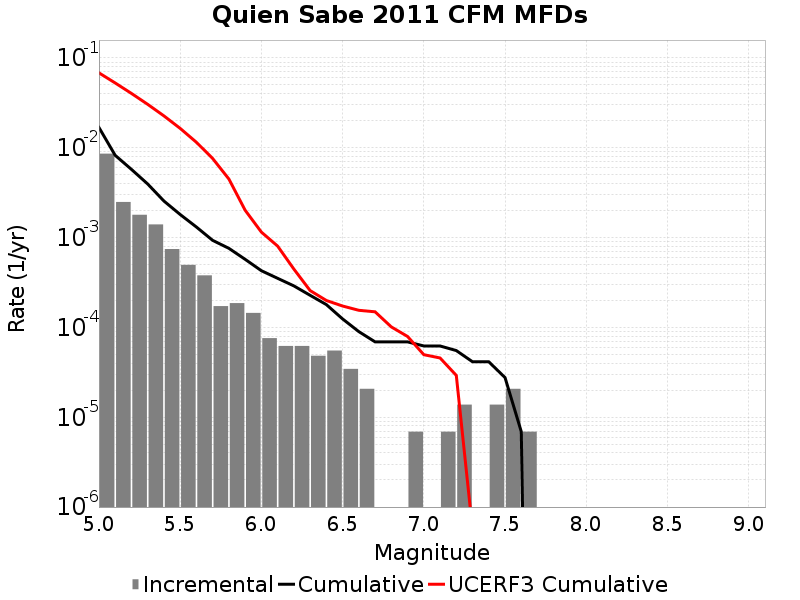

Values plotted in this chart, from the file beside it:
Magnitude, Incremental Rate, Cumulative Rate, UCERF3 Cumulative Rate
5.05, 0.008609, 0.01686, 0.06837
5.15, 0.002494, 0.00825, 0.05276
5.25, 0.001796, 0.005755, 0.04036
5.35, 0.001403, 0.003959, 0.03051
5.45, 7.462044E-4, 0.002556, 0.02268
5.55, 4.974696E-4, 0.00181, 0.01646
5.65, 3.800115E-4, 0.001313, 0.01153
5.75, 1.727325E-4, 9.327555E-4, 0.007608
5.85, 1.865511E-4, 7.60023E-4, 0.004493
5.95, 1.450953E-4, 5.734719E-4, 0.00202
6.05, 7.6002296E-5, 4.283766E-4, 0.001152
6.15, 6.21837E-5, 3.523743E-4, 8.049908E-4
6.25, 6.21837E-5, 2.901906E-4, 4.465466E-4
6.35, 4.83651E-5, 2.280069E-4, 2.5746663E-4
6.45, 5.52744E-5, 1.796418E-4, 1.995971E-4
6.55, 3.4546498E-5, 1.243674E-4, 1.7320471E-4
6.65, 2.0727899E-5, 8.98209E-5, 1.5520108E-4
6.75, 0.0, 6.9092996E-5, 1.4932903E-4
6.85, 0.0, 6.9092996E-5, 1.0135486E-4
6.95, 6.9093E-6, 6.9092996E-5, 7.932166E-5
7.05, 0.0, 6.21837E-5, 4.9735587E-5
7.15, 6.9093E-6, 6.21837E-5, 4.5720346E-5
7.25, 1.38186E-5, 5.52744E-5, 2.9234152E-5
7.35, 0.0, 4.1455798E-5, 5.5890257E-7
7.45, 1.38186E-5, 4.1455798E-5, 2.89003E-7
7.55, 2.0727899E-5, 2.76372E-5, 2.9461239E-8
7.65, 6.9093E-6, 6.9093E-6, 0.0
7.75, 0.0, 0.0, 0.0
7.85, 0.0, 0.0, 0.0
7.95, 0.0, 0.0, 0.0
8.05, 0.0, 0.0, 0.0
8.15, 0.0, 0.0, 0.0
8.25, 0.0, 0.0, 0.0
8.35, 0.0, 0.0, 0.0
8.45, 0.0, 0.0, 0.0
8.55, 0.0, 0.0, 0.0
8.65, 0.0, 0.0, 0.0
8.75, 0.0, 0.0, 0.0
8.85, 0.0, 0.0, 0.0
8.95, 0.0, 0.0, 0.0
9.05, 0.0, 0.0, 0.0
